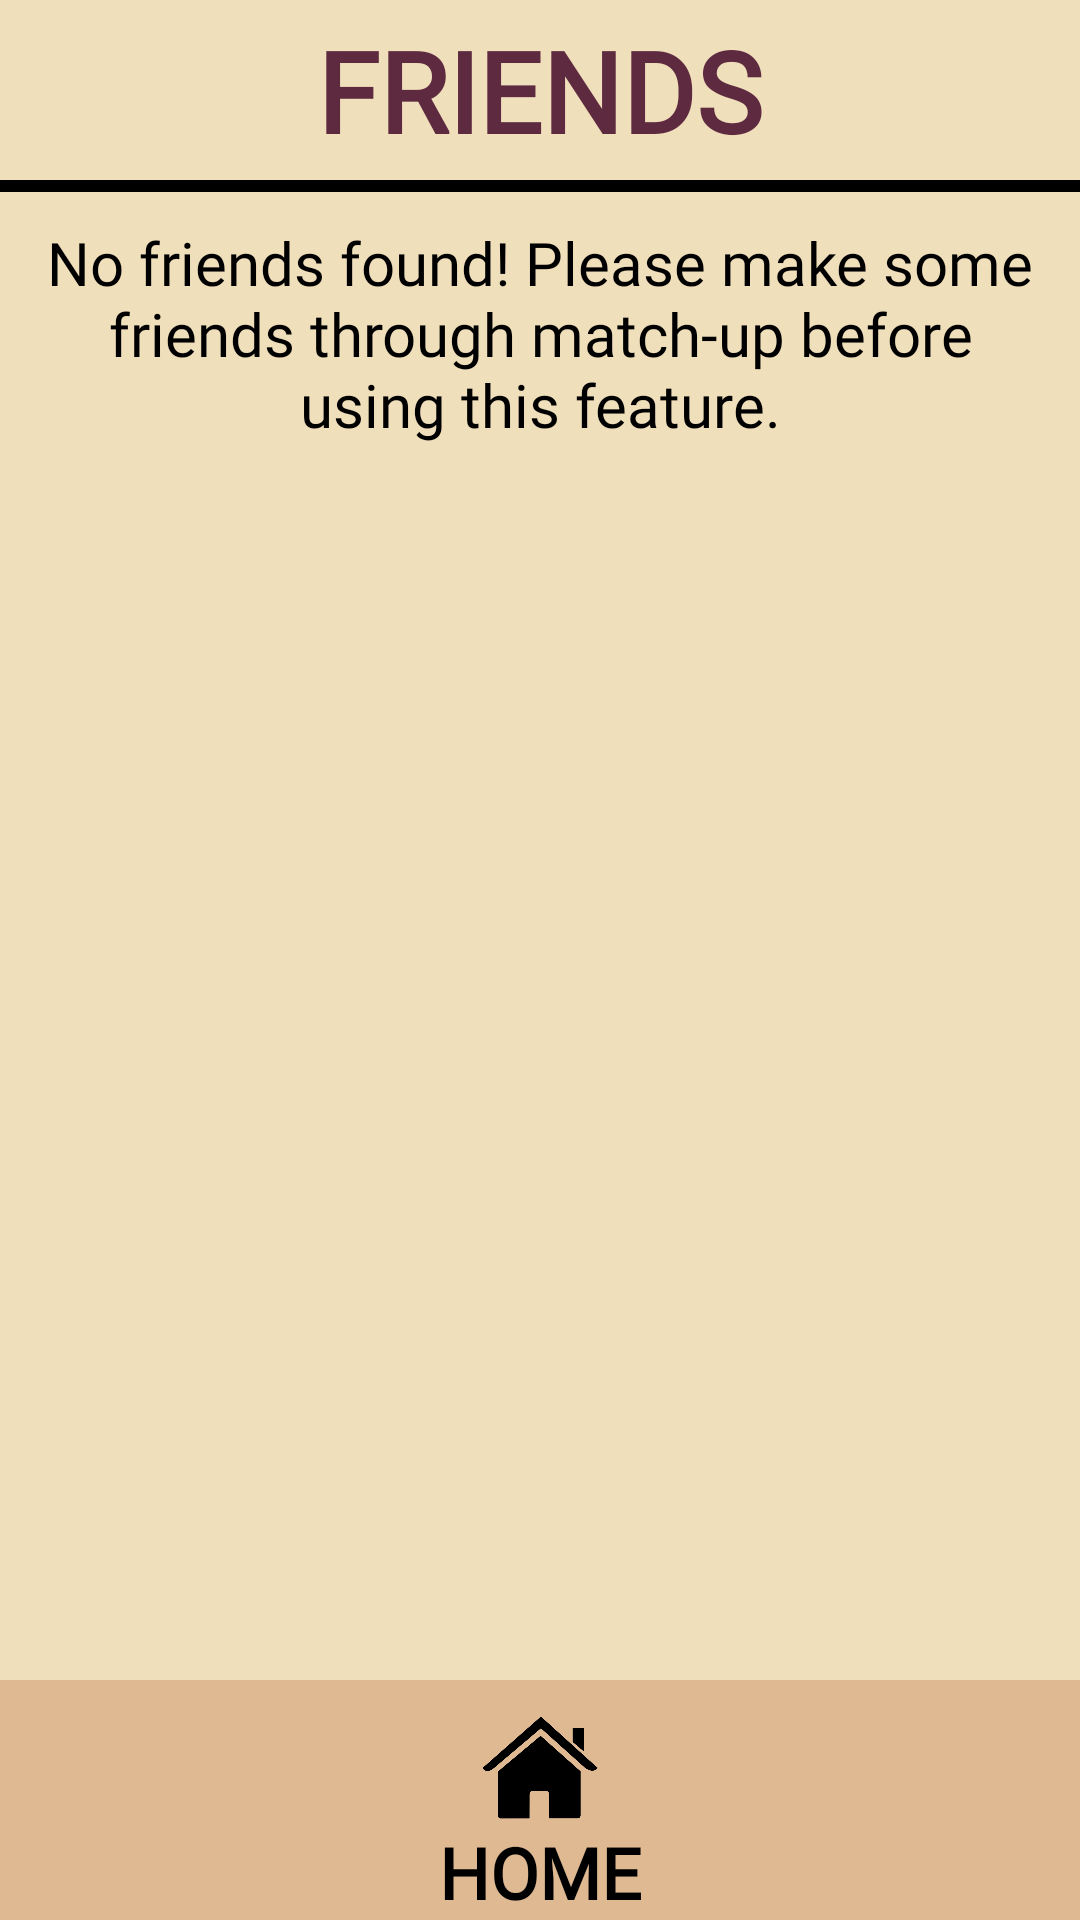

Produce the Android XML layout that renders to this screen, including the resource entries it uses.
<!-- AndroidManifest.xml: application theme AppTheme -->
<!-- res/layout/activity_user.xml -->
<?xml version="1.0" encoding="utf-8"?>
<RelativeLayout xmlns:android="http://schemas.android.com/apk/res/android"
    xmlns:tools="http://schemas.android.com/tools"
    android:layout_width="match_parent"
    android:layout_height="match_parent"
    android:background="#f0dfbb"
    tools:context="sg.zhixuan.patch2.Users"
    android:orientation="vertical">

    <TextView
        android:id="@+id/textView"
        android:layout_width="match_parent"
        android:layout_height="60dp"
        android:gravity="center"
        android:text="FRIENDS"
        android:paddingTop="5dp"
        android:paddingBottom="5dp"
        android:fontFamily="@font/titillium"
        android:textColor="#5e2a40"
        android:autoSizeTextType="uniform"
        android:textStyle="bold" />

    <View
        android:layout_width="match_parent"
        android:layout_height="4dp"
        android:background="#000000"
        android:layout_below="@+id/textView"
        android:id="@+id/line"></View>

    <TextView
        android:id="@+id/noUsersText"
        android:layout_width="match_parent"
        android:layout_height="wrap_content"
        android:fontFamily="@font/arimo"
        android:gravity="center"
        android:textSize="20sp"
        android:padding="10dp"
        android:textColor="#000000"
        android:layout_below="@+id/line"
        android:text="No friends found! Please make some friends through match-up before using this feature." />

    <ListView
        android:id="@+id/usersList"
        android:layout_width="match_parent"
        android:layout_height="match_parent"
        android:layout_below="@+id/line"
        android:visibility="gone"/>

    <LinearLayout
        android:layout_width="match_parent"
        android:layout_height="80dp"
        android:background="#dfb992"
        android:clickable="true"
        android:orientation="vertical"
        android:weightSum="100"
        android:id="@+id/btnHome"
        android:layout_alignParentBottom="true"
        android:layout_toLeftOf="@id/btnAddAppt">

        <ImageView
            android:layout_width="wrap_content"
            android:layout_height="0dp"
            android:layout_weight="55"
            android:layout_marginTop="10dp"
            android:src="@drawable/home"/>

        <TextView
            android:layout_width="match_parent"
            android:layout_height="0dp"
            android:layout_weight="45"
            android:text="HOME"
            android:textColor="#000000"
            android:autoSizeTextType="uniform"
            android:textStyle="bold"
            android:gravity="center"
            android:id="@+id/hometext"
            android:fontFamily="@font/titillium"/>

    </LinearLayout>
</RelativeLayout>
<!-- resources referenced by this layout -->
<resources>
  <!-- drawable home: png bitmap (drawable, 9186 bytes) -->
  <style name="AppTheme" parent="Theme.AppCompat.Light.NoActionBar">
          
          <item name="colorPrimary">@color/colorPrimary</item>
          <item name="colorPrimaryDark">@color/colorPrimaryDark</item>
          <item name="colorAccent">@color/colorAccent</item>
      </style>
  <color name="colorPrimary">#3F51B5</color>
  <color name="colorPrimaryDark">#303F9F</color>
  <color name="colorAccent">#FF4081</color>
</resources>
